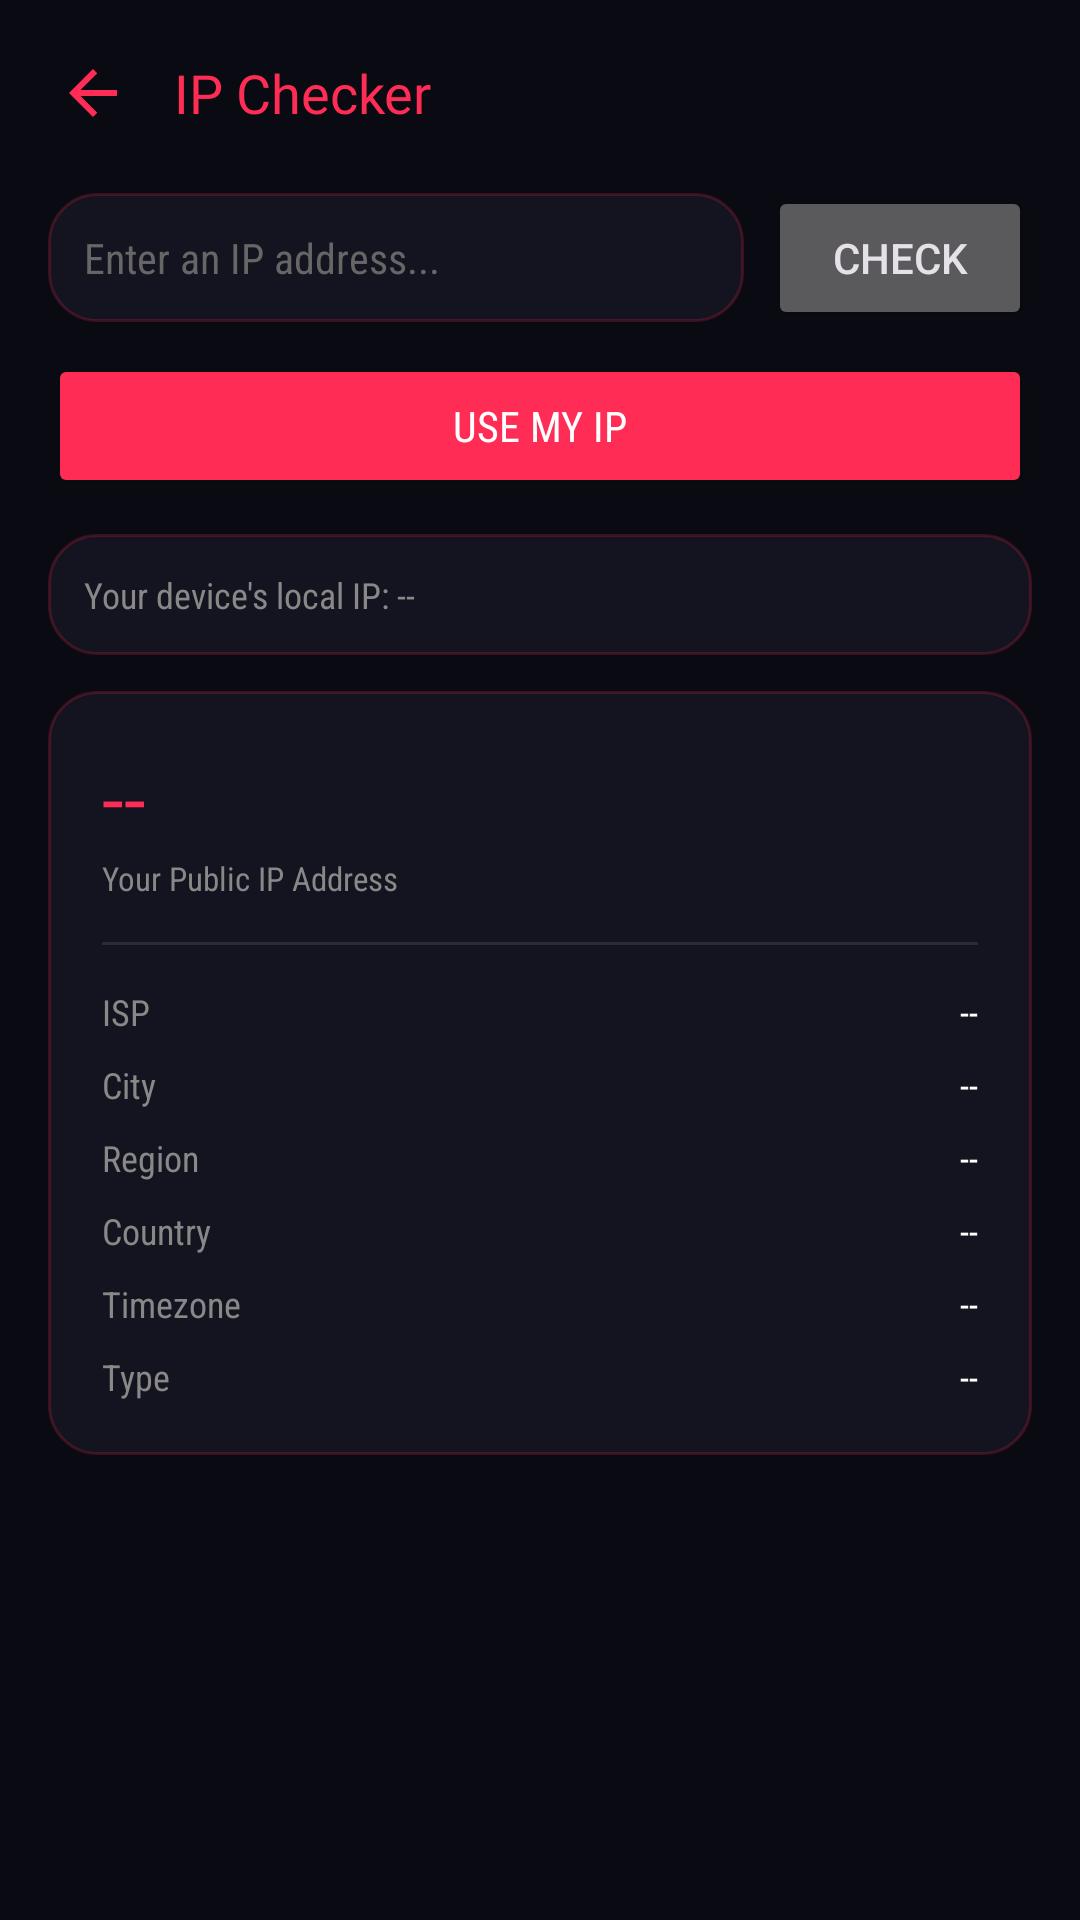

Layout XML and referenced resources for this Android screen:
<!-- AndroidManifest.xml: activity theme Theme.RyuuTools -->
<!-- res/layout/activity_ip_checker.xml -->
<?xml version="1.0" encoding="utf-8"?>
<androidx.core.widget.NestedScrollView xmlns:android="http://schemas.android.com/apk/res/android"
    android:layout_width="match_parent"
    android:layout_height="match_parent"
    android:background="@color/bg_dark">

    <LinearLayout
        android:layout_width="match_parent"
        android:layout_height="wrap_content"
        android:orientation="vertical"
        android:padding="16dp">

        <LinearLayout
            android:layout_width="match_parent"
            android:layout_height="wrap_content"
            android:orientation="horizontal"
            android:gravity="center_vertical"
            android:layout_marginBottom="16dp">

            <ImageButton
                android:id="@+id/btnBack"
                android:layout_width="30dp"
                android:layout_height="30dp"
                android:background="@android:color/transparent"
                android:src="@drawable/ic_back"
                android:tint="@color/neon_cyan"
                android:contentDescription="Back" />

            <TextView
                android:layout_width="wrap_content"
                android:layout_height="wrap_content"
                android:layout_marginStart="12dp"
                android:text="IP Checker"
                android:textColor="@color/neon_cyan"
                android:textSize="18sp"
                android:fontFamily="@font/orbitron_bold" />
        </LinearLayout>

        <LinearLayout
            android:layout_width="match_parent"
            android:layout_height="wrap_content"
            android:orientation="horizontal"
            android:layout_marginBottom="8dp">

            <EditText
                android:id="@+id/etIpInput"
                android:layout_width="0dp"
                android:layout_height="wrap_content"
                android:layout_weight="1"
                android:hint="Enter an IP address..."
                android:textColorHint="#666666"
                android:textColor="@color/text_white"
                android:textSize="14sp"
                android:fontFamily="sans-serif-condensed"
                android:background="@drawable/bg_card_rounded"
                android:padding="12dp"
                android:inputType="text"
                android:singleLine="true" />

            <Button
                android:id="@+id/btnCheckIp"
                android:layout_width="wrap_content"
                android:layout_height="wrap_content"
                android:layout_marginStart="8dp"
                android:text="Check" />

        </LinearLayout>

        <Button
            android:id="@+id/btnUseMyIp"
            android:layout_width="match_parent"
            android:layout_height="wrap_content"
            android:layout_marginBottom="12dp"
            android:text="Use My IP"
            android:backgroundTint="@color/neon_purple"
            android:textColor="@color/text_white"
            android:fontFamily="sans-serif-condensed" />

        <TextView
            android:id="@+id/tvLocalIpRow"
            android:layout_width="match_parent"
            android:layout_height="wrap_content"
            android:background="@drawable/bg_card_rounded"
            android:padding="12dp"
            android:layout_marginBottom="12dp"
            android:text="Your device's local IP: --"
            android:textColor="#888888"
            android:textSize="12sp"
            android:fontFamily="sans-serif-condensed" />

        <LinearLayout
            android:layout_width="match_parent"
            android:layout_height="wrap_content"
            android:orientation="vertical"
            android:background="@drawable/bg_card_rounded"
            android:padding="18dp">

            <TextView
                android:id="@+id/tvPublicIp"
                android:layout_width="wrap_content"
                android:layout_height="wrap_content"
                android:text="--"
                android:textColor="@color/neon_cyan"
                android:textSize="26sp"
                android:fontFamily="@font/orbitron_bold" />

            <TextView
                android:id="@+id/tvIpLabel"
                android:layout_width="wrap_content"
                android:layout_height="wrap_content"
                android:layout_marginTop="2dp"
                android:text="Your Public IP Address"
                android:textColor="#888888"
                android:textSize="11sp"
                android:fontFamily="sans-serif-condensed" />

            <View
                android:layout_width="match_parent"
                android:layout_height="1dp"
                android:background="#2A2A38"
                android:layout_marginVertical="14dp" />

            <LinearLayout
                android:layout_width="match_parent"
                android:layout_height="wrap_content"
                android:orientation="horizontal"
                android:layout_marginBottom="8dp">
                <TextView
                    android:layout_width="0dp"
                    android:layout_height="wrap_content"
                    android:layout_weight="1"
                    android:text="ISP"
                    android:textColor="#888888"
                    android:textSize="12sp"
                    android:fontFamily="sans-serif-condensed" />
                <TextView
                    android:id="@+id/tvIsp"
                    android:layout_width="wrap_content"
                    android:layout_height="wrap_content"
                    android:text="--"
                    android:textColor="@color/text_white"
                    android:textSize="12sp"
                    android:fontFamily="sans-serif-condensed" />
            </LinearLayout>

            <LinearLayout
                android:layout_width="match_parent"
                android:layout_height="wrap_content"
                android:orientation="horizontal"
                android:layout_marginBottom="8dp">
                <TextView
                    android:layout_width="0dp"
                    android:layout_height="wrap_content"
                    android:layout_weight="1"
                    android:text="City"
                    android:textColor="#888888"
                    android:textSize="12sp"
                    android:fontFamily="sans-serif-condensed" />
                <TextView
                    android:id="@+id/tvCity"
                    android:layout_width="wrap_content"
                    android:layout_height="wrap_content"
                    android:text="--"
                    android:textColor="@color/text_white"
                    android:textSize="12sp"
                    android:fontFamily="sans-serif-condensed" />
            </LinearLayout>

            <LinearLayout
                android:layout_width="match_parent"
                android:layout_height="wrap_content"
                android:orientation="horizontal"
                android:layout_marginBottom="8dp">
                <TextView
                    android:layout_width="0dp"
                    android:layout_height="wrap_content"
                    android:layout_weight="1"
                    android:text="Region"
                    android:textColor="#888888"
                    android:textSize="12sp"
                    android:fontFamily="sans-serif-condensed" />
                <TextView
                    android:id="@+id/tvRegion"
                    android:layout_width="wrap_content"
                    android:layout_height="wrap_content"
                    android:text="--"
                    android:textColor="@color/text_white"
                    android:textSize="12sp"
                    android:fontFamily="sans-serif-condensed" />
            </LinearLayout>

            <LinearLayout
                android:layout_width="match_parent"
                android:layout_height="wrap_content"
                android:orientation="horizontal"
                android:layout_marginBottom="8dp">
                <TextView
                    android:layout_width="0dp"
                    android:layout_height="wrap_content"
                    android:layout_weight="1"
                    android:text="Country"
                    android:textColor="#888888"
                    android:textSize="12sp"
                    android:fontFamily="sans-serif-condensed" />
                <TextView
                    android:id="@+id/tvCountry"
                    android:layout_width="wrap_content"
                    android:layout_height="wrap_content"
                    android:text="--"
                    android:textColor="@color/text_white"
                    android:textSize="12sp"
                    android:fontFamily="sans-serif-condensed" />
            </LinearLayout>

            <LinearLayout
                android:layout_width="match_parent"
                android:layout_height="wrap_content"
                android:orientation="horizontal"
                android:layout_marginBottom="8dp">
                <TextView
                    android:layout_width="0dp"
                    android:layout_height="wrap_content"
                    android:layout_weight="1"
                    android:text="Timezone"
                    android:textColor="#888888"
                    android:textSize="12sp"
                    android:fontFamily="sans-serif-condensed" />
                <TextView
                    android:id="@+id/tvTimezone"
                    android:layout_width="wrap_content"
                    android:layout_height="wrap_content"
                    android:text="--"
                    android:textColor="@color/text_white"
                    android:textSize="12sp"
                    android:fontFamily="sans-serif-condensed" />
            </LinearLayout>

            <LinearLayout
                android:layout_width="match_parent"
                android:layout_height="wrap_content"
                android:orientation="horizontal">
                <TextView
                    android:layout_width="0dp"
                    android:layout_height="wrap_content"
                    android:layout_weight="1"
                    android:text="Type"
                    android:textColor="#888888"
                    android:textSize="12sp"
                    android:fontFamily="sans-serif-condensed" />
                <TextView
                    android:id="@+id/tvIpType"
                    android:layout_width="wrap_content"
                    android:layout_height="wrap_content"
                    android:text="--"
                    android:textColor="@color/text_white"
                    android:textSize="12sp"
                    android:fontFamily="sans-serif-condensed" />
            </LinearLayout>

        </LinearLayout>

        <ProgressBar
            android:id="@+id/progressBar"
            android:layout_width="wrap_content"
            android:layout_height="wrap_content"
            android:layout_gravity="center"
            android:layout_marginTop="16dp"
            android:indeterminateTint="@color/neon_purple"
            android:visibility="gone" />

    </LinearLayout>
</androidx.core.widget.NestedScrollView>
<!-- resources referenced by this layout -->
<resources>
  <color name="bg_dark">#0A0A12</color>
  <color name="neon_cyan">#FF2D55</color>
  <color name="neon_purple">#FF2D55</color>
  <color name="text_white">#FFFFFF</color>
  <!-- drawable bg_card_rounded (drawable) -->
  <?xml version="1.0" encoding="utf-8"?>
  <shape xmlns:android="http://schemas.android.com/apk/res/android">
      <solid android:color="#141420" />
      <corners android:radius="16dp" />
      <stroke android:width="1dp" android:color="#33FF2D55" />
  </shape>
  <!-- drawable ic_back (drawable) -->
  <vector xmlns:android="http://schemas.android.com/apk/res/android"
      android:width="24dp" android:height="24dp"
      android:viewportWidth="24" android:viewportHeight="24">
      <path android:fillColor="#FFFFFF" android:pathData="M20,11L7.83,11l5.59,-5.59L12,4l-8,8 8,8 1.41,-1.41L7.83,13L20,13z"/>
  </vector>
  <style name="Theme.RyuuTools" parent="Theme.Material3.Dark.NoActionBar">
          <item name="android:windowBackground">@color/bg_dark</item>
          <item name="colorPrimary">@color/neon_cyan</item>
          <item name="colorSecondary">@color/neon_purple</item>
          <item name="android:statusBarColor">@color/bg_dark</item>
          <item name="android:navigationBarColor">@color/bg_dark</item>
      </style>
</resources>
